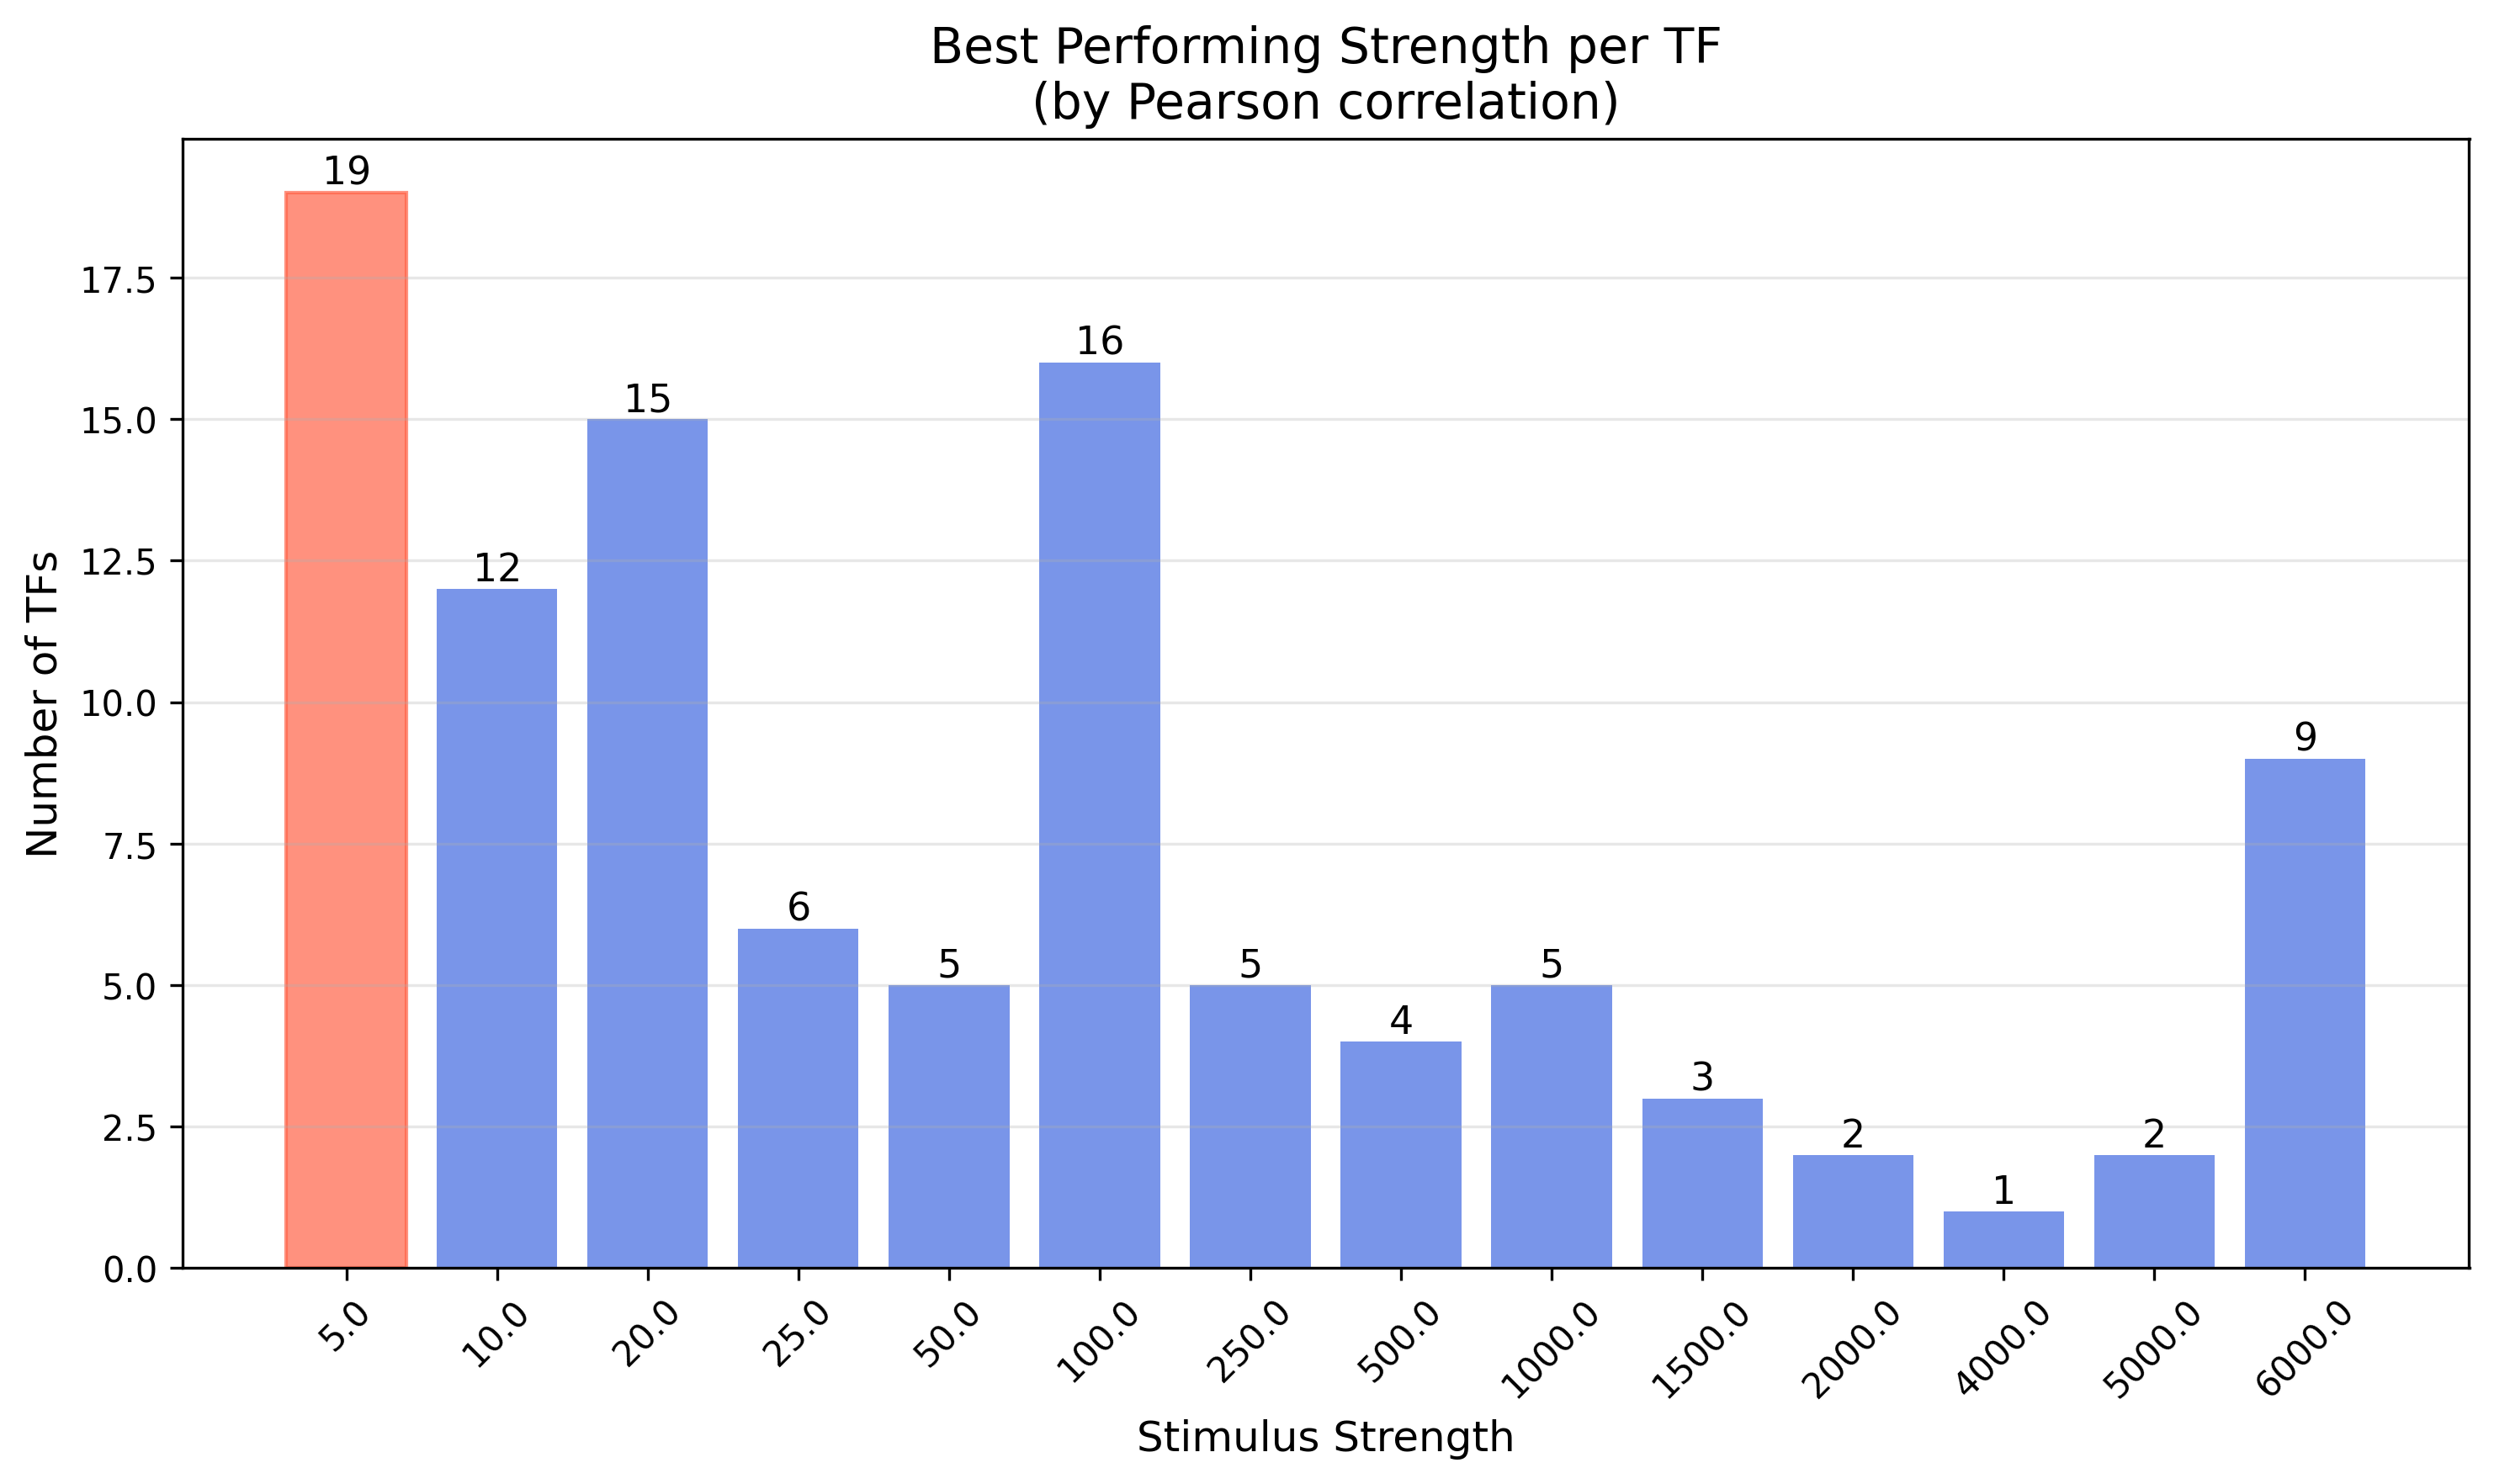

The file beside this chart, header and first rows:
TF, best_strength
O00327, 100.0
O00716, 100.0
O14593, 20.0
O43524, 25.0
O75030, 1500
P01100, 100.0
P01106, 2000
P03372, 250.0
P04150, 5.0
P04637, 6000
P05412, 20.0
P05549, 5.0
P06401, 10.0
P08047, 100.0
P08651, 6000
P10070, 20.0
P10242, 10.0
P10275, 10.0
P10276, 100.0
P10914, 10.0
P11308, 6000
P11473, 10.0
P11831, 1000
P14859, 5.0
P14921, 20.0
P15036, 20.0
P15336, 1000
P15407, 250.0
P15923, 100.0
P15976, 5.0
P16220, 20.0
P17535, 50.0
P17542, 20.0
P17676, 20.0
P17947, 5.0
P18146, 4000
P18846, 6000
P18848, 5.0
P18850, 5000
P19419, 1000
P19544, 50.0
P19793, 250.0
P19838, 100.0
P20823, 5.0
P22415, 100.0
P23511, 20.0
P23769, 5.0
P23771, 250.0
P24468, 20.0
P25490, 250.0
P26367, 5.0
P36956, 5.0
P37231, 500.0
P37275, 6000
P40763, 50.0
P41235, 20.0
P42224, 10.0
P42226, 10.0
P42229, 1500
P48382, 20.0
... 44 more rows
